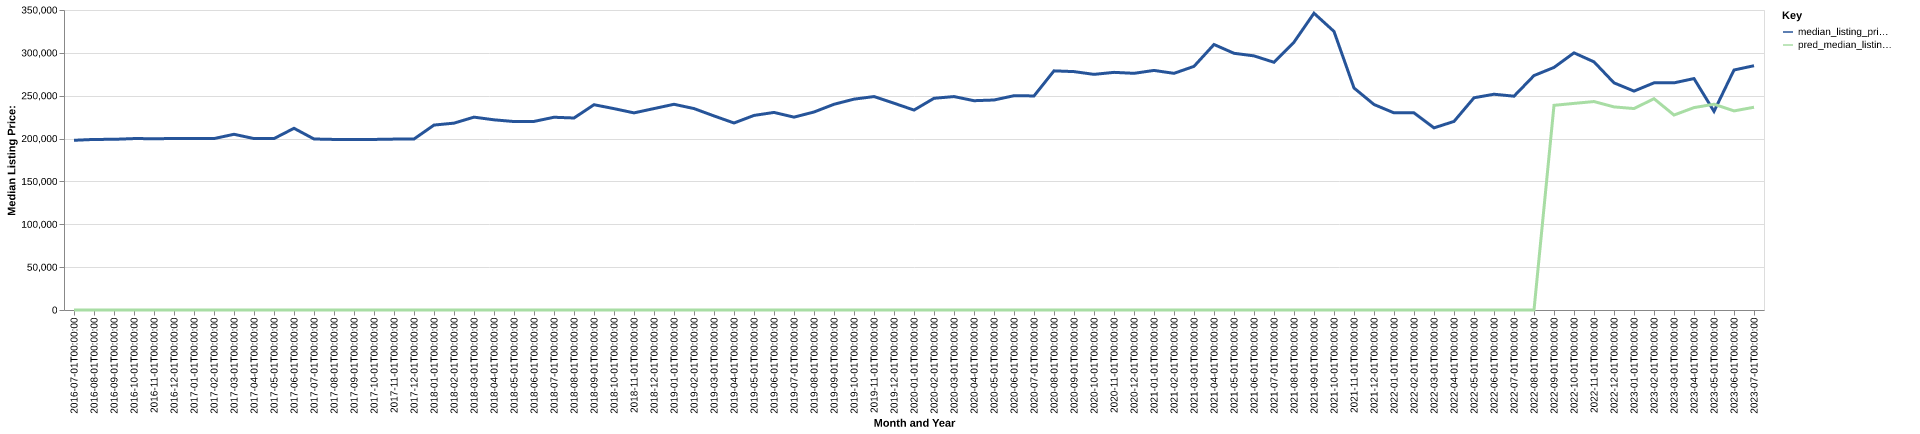

Values plotted in this chart, from the file beside it:
date, time_idx, median_listing_price, thirty_year_interest_rate_five, month, county_name, active_listing_count, median_days_on_market, pred_median_listing_price, month_year
2016-07-01, 0, 198000, 3.72, 7, Las Vegas, NM, 240.0, 97.0, 0, Jul-2016
2016-08-01, 1, 199000, 3.73, 8, Las Vegas, NM, 244.0, 101.0, 0, Aug-2016
2016-09-01, 2, 199125, 3.66, 9, Las Vegas, NM, 240.0, 110.0, 0, Sep-2016
2016-10-01, 3, 199990, 3.64, 10, Las Vegas, NM, 232.0, 130.0, 0, Oct-2016
2016-11-01, 4, 199873, 3.66, 11, Las Vegas, NM, 221.0, 146.0, 0, Nov-2016
2016-12-01, 5, 200000, 3.48, 12, Las Vegas, NM, 210.0, 167.0, 0, Dec-2016
2017-01-01, 6, 199990, 3.45, 1, Las Vegas, NM, 189.0, 172.0, 0, Jan-2017
2017-02-01, 7, 199995, 3.5, 2, Las Vegas, NM, 184.0, 181.0, 0, Feb-2017
2017-03-01, 8, 205000, 3.52, 3, Las Vegas, NM, 186.0, 182.0, 0, Mar-2017
2017-04-01, 9, 200000, 4.03, 4, Las Vegas, NM, 209.0, 150.0, 0, Apr-2017
2017-05-01, 10, 200000, 4.32, 5, Las Vegas, NM, 219.0, 112.0, 0, May-2017
2017-06-01, 11, 212000, 4.2, 6, Las Vegas, NM, 236.0, 95.0, 0, Jun-2017
2017-07-01, 12, 199500, 4.19, 7, Las Vegas, NM, 242.0, 107.0, 0, Jul-2017
2017-08-01, 13, 199000, 4.3, 8, Las Vegas, NM, 231.0, 118.0, 0, Aug-2017
2017-09-01, 14, 199000, 4.1, 9, Las Vegas, NM, 228.0, 129.0, 0, Sep-2017
2017-10-01, 15, 199000, 4.05, 10, Las Vegas, NM, 223.0, 140.0, 0, Oct-2017
2017-11-01, 16, 199375, 3.94, 11, Las Vegas, NM, 213.0, 157.0, 0, Nov-2017
2017-12-01, 17, 199500, 4.03, 12, Las Vegas, NM, 207.0, 168.0, 0, Dec-2017
2018-01-01, 18, 215750, 3.93, 1, Las Vegas, NM, 186.0, 163.0, 0, Jan-2018
2018-02-01, 19, 218000, 3.83, 2, Las Vegas, NM, 177.0, 173.0, 0, Feb-2018
2018-03-01, 20, 225000, 3.94, 3, Las Vegas, NM, 176.0, 172.0, 0, Mar-2018
2018-04-01, 21, 221875, 3.95, 4, Las Vegas, NM, 186.0, 168.0, 0, Apr-2018
2018-05-01, 22, 219875, 3.99, 5, Las Vegas, NM, 200.0, 111.0, 0, May-2018
2018-06-01, 23, 220000, 4.15, 6, Las Vegas, NM, 220.0, 82.0, 0, Jun-2018
2018-07-01, 24, 224875, 4.4, 7, Las Vegas, NM, 223.0, 87.0, 0, Jul-2018
2018-08-01, 25, 224000, 4.46, 8, Las Vegas, NM, 233.0, 95.0, 0, Aug-2018
2018-09-01, 26, 239500, 4.58, 9, Las Vegas, NM, 220.0, 113.0, 0, Sep-2018
2018-10-01, 27, 234925, 4.66, 10, Las Vegas, NM, 219.0, 124.0, 0, Oct-2018
2018-11-01, 28, 229975, 4.62, 11, Las Vegas, NM, 207.0, 134.0, 0, Nov-2018
2018-12-01, 29, 235000, 4.54, 12, Las Vegas, NM, 196.0, 141.0, 0, Dec-2018
2019-01-01, 30, 240000, 4.6, 1, Las Vegas, NM, 179.0, 155.0, 0, Jan-2019
2019-02-01, 31, 235000, 4.72, 2, Las Vegas, NM, 177.0, 182.0, 0, Feb-2019
2019-03-01, 32, 226429, 4.9, 3, Las Vegas, NM, 181.0, 184.0, 0, Mar-2019
2019-04-01, 33, 218179, 4.94, 4, Las Vegas, NM, 189.0, 180.0, 0, Apr-2019
2019-05-01, 34, 227000, 4.75, 5, Las Vegas, NM, 194.0, 132.0, 0, May-2019
2019-06-01, 35, 230500, 4.51, 6, Las Vegas, NM, 196.0, 102.0, 0, Jun-2019
2019-07-01, 36, 225000, 4.41, 7, Las Vegas, NM, 200.0, 97.0, 0, Jul-2019
2019-08-01, 37, 231000, 4.41, 8, Las Vegas, NM, 193.0, 101.0, 0, Aug-2019
2019-09-01, 38, 240000, 4.2, 9, Las Vegas, NM, 183.0, 109.0, 0, Sep-2019
2019-10-01, 39, 246000, 4.14, 10, Las Vegas, NM, 177.0, 116.0, 0, Oct-2019
2019-11-01, 40, 249000, 3.84, 11, Las Vegas, NM, 166.0, 124.0, 0, Nov-2019
2019-12-01, 41, 241250, 3.81, 12, Las Vegas, NM, 161.0, 135.0, 0, Dec-2019
2020-01-01, 42, 233250, 3.75, 1, Las Vegas, NM, 148.0, 129.0, 0, Jan-2020
2020-02-01, 43, 247000, 3.73, 2, Las Vegas, NM, 141.0, 140.0, 0, Feb-2020
2020-03-01, 44, 249000, 3.78, 3, Las Vegas, NM, 133.0, 159.0, 0, Mar-2020
2020-04-01, 45, 244175, 3.75, 4, Las Vegas, NM, 129.0, 156.0, 0, Apr-2020
2020-05-01, 46, 245000, 3.74, 5, Las Vegas, NM, 127.0, 166.0, 0, May-2020
2020-06-01, 47, 250000, 3.72, 6, Las Vegas, NM, 122.0, 141.0, 0, Jun-2020
2020-07-01, 48, 249750, 3.49, 7, Las Vegas, NM, 119.0, 107.0, 0, Jul-2020
2020-08-01, 49, 279000, 3.65, 8, Las Vegas, NM, 123.0, 80.0, 0, Aug-2020
2020-09-01, 50, 278125, 3.33, 9, Las Vegas, NM, 133.0, 77.0, 0, Sep-2020
2020-10-01, 51, 274900, 3.28, 10, Las Vegas, NM, 134.0, 87.0, 0, Oct-2020
2020-11-01, 52, 277250, 3.21, 11, Las Vegas, NM, 121.0, 105.0, 0, Nov-2020
2020-12-01, 53, 276125, 3.07, 12, Las Vegas, NM, 107.0, 120.0, 0, Dec-2020
2021-01-01, 54, 279500, 2.99, 1, Las Vegas, NM, 92.0, 135.0, 0, Jan-2021
2021-02-01, 55, 276100, 2.93, 2, Las Vegas, NM, 79.0, 167.0, 0, Feb-2021
2021-03-01, 56, 284250, 2.88, 3, Las Vegas, NM, 74.0, 178.0, 0, Mar-2021
2021-04-01, 57, 309750, 2.84, 4, Las Vegas, NM, 71.0, 153.0, 0, Apr-2021
2021-05-01, 58, 299500, 2.71, 5, Las Vegas, NM, 74.0, 153.0, 0, May-2021
2021-06-01, 59, 296475, 2.79, 6, Las Vegas, NM, 77.0, 97.0, 0, Jun-2021
... 25 more rows
